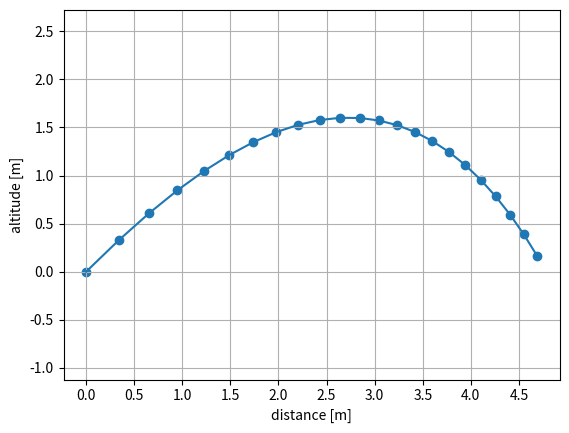

Generate this figure with matplotlib:
import numpy as np
from scipy.integrate import solve_ivp
import matplotlib.pyplot as plt

AIR_DENSITY = 1.2 #kg/m^3
DRAG_COEFF = 0.3
REF_AREA = 0.0427
GRAVITY = 9.81
MASS = 0.04593

w = np.array([0,0])


def f(t, y):
    velocity = y[2:]
    force = (1/MASS)*get_force(velocity)
    return np.concatenate([velocity, force])


def get_force(v):
    gravity_force = MASS*GRAVITY*np.array([0,-1])
    direction = v / np.linalg.norm(v)
    drag_force = 0.5*AIR_DENSITY*DRAG_COEFF*REF_AREA*((w-v)**2).sum()*-direction
    return gravity_force + drag_force


def get_2d_angular_velocity(angle, magnitude):
    return magnitude * np.array([np.cos(angle), np.sin(angle)])


y0 = np.concatenate([[0,0],get_2d_angular_velocity(np.pi/4, 10)])

t1 = 30


class YZeroEvent:
    def __init__(self):
        self.terminal = True
        self.direction = -1

    def __call__(self, *args, **kwargs):
        return args[1][1]


result = solve_ivp(f, (0, t1), y0, events=YZeroEvent(), method='Radau', t_eval=np.linspace(0, t1, t1*20, endpoint=False))
print(result['message'], result['success'], result['t'][-1])
plt.plot(result['y'].T[:,0], result['y'].T[:,1])
plt.scatter(result['y'].T[:,0], result['y'].T[:,1])
plt.xlabel('distance [m]')
plt.ylabel('altitude [m]')
plt.grid()
plt.gca().xaxis.set_major_locator(plt.MultipleLocator(0.5))
plt.gca().yaxis.set_major_locator(plt.MultipleLocator(0.5))
plt.axis('equal')
plt.show()
